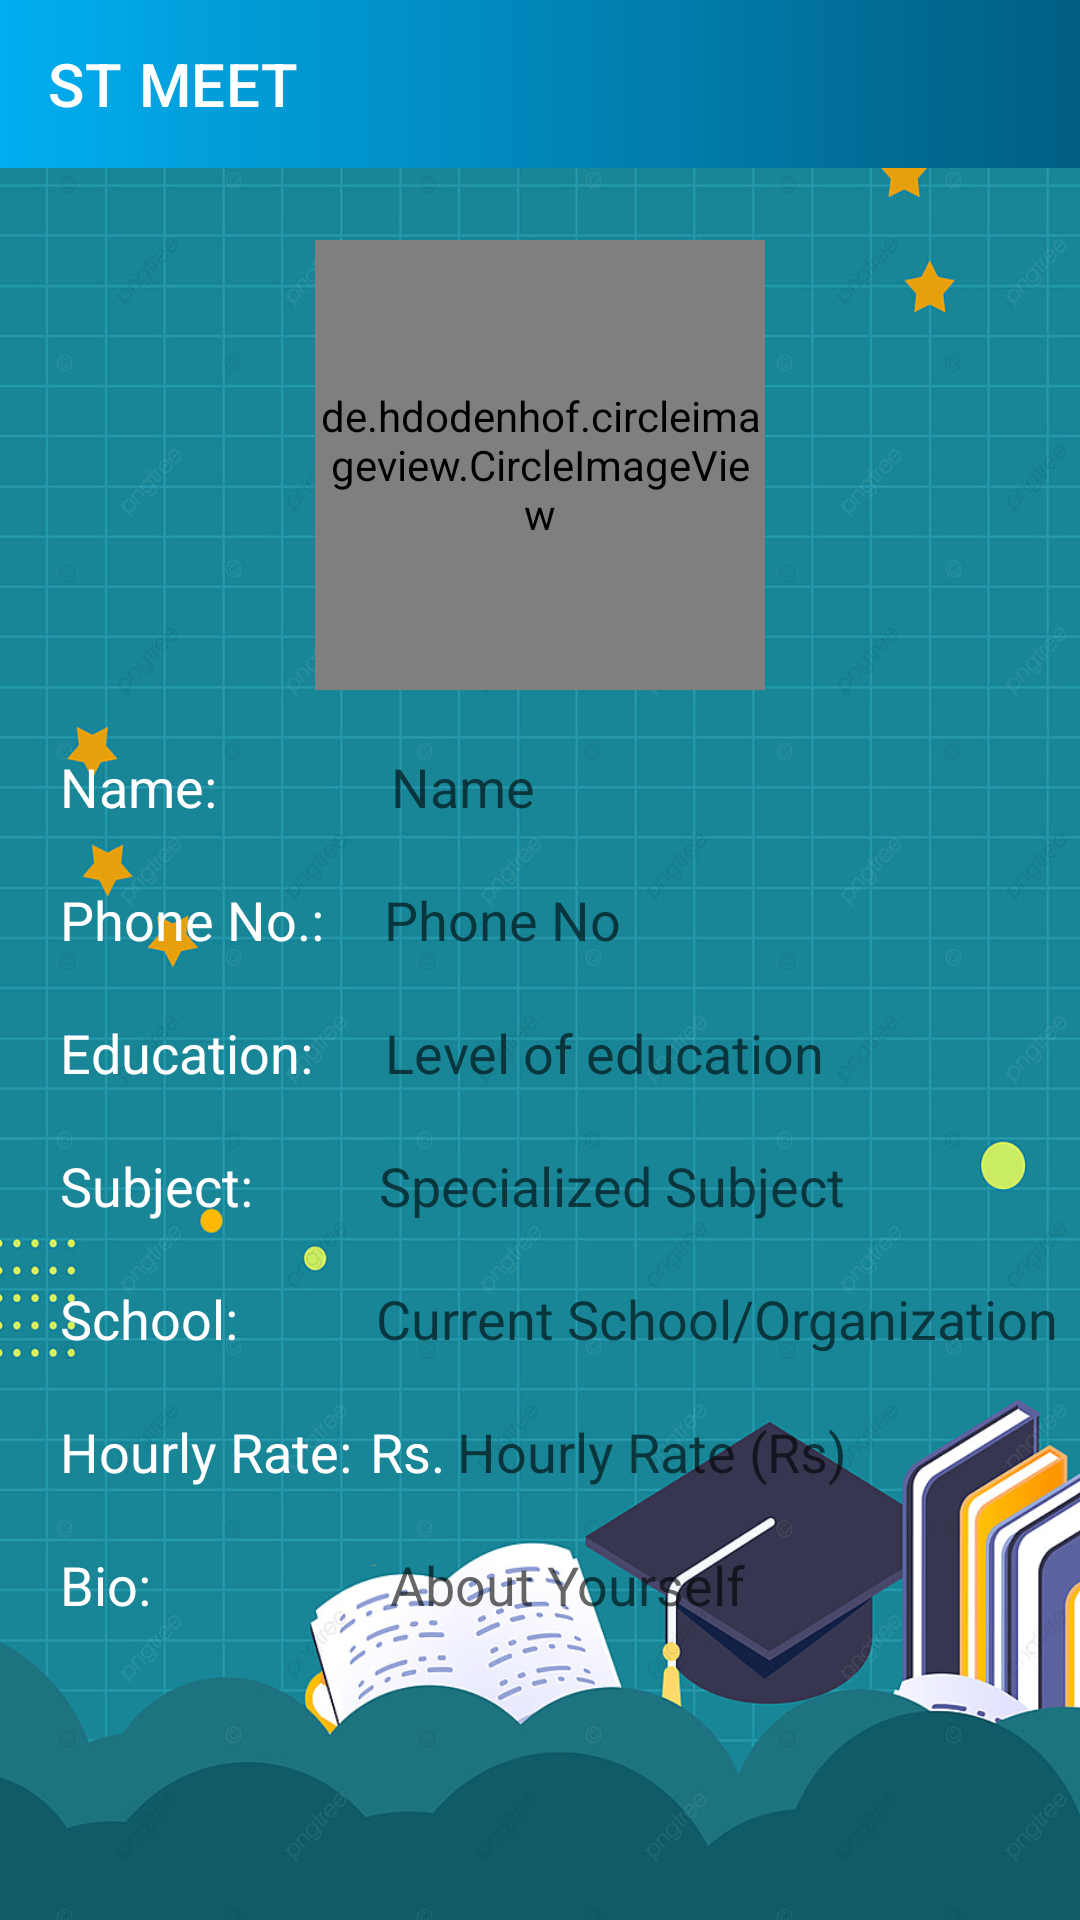

The Android layout XML behind this screen, and the referenced resources:
<!-- AndroidManifest.xml: application theme Theme.STMeet -->
<!-- res/layout/activity_teacher_info_user.xml -->
<?xml version="1.0" encoding="utf-8"?>
<androidx.drawerlayout.widget.DrawerLayout xmlns:android="http://schemas.android.com/apk/res/android"
    xmlns:app="http://schemas.android.com/apk/res-auto"
    xmlns:tools="http://schemas.android.com/tools"
    android:layout_width="match_parent"
    android:layout_height="match_parent"
    android:id="@+id/drawer"
    android:background="@drawable/study6"
    tools:context=".info.TeacherInfoUserActivity">

    <androidx.constraintlayout.widget.ConstraintLayout
        android:layout_width="match_parent"
        android:layout_height="match_parent"
        android:layout_marginTop="60dp"
        >

        <de.hdodenhof.circleimageview.CircleImageView
            android:id="@+id/profileImage"
            android:layout_width="150dp"
            android:layout_height="150dp"
            android:src="@mipmap/ic_launcher"
            android:layout_marginTop="20dp"
            app:civ_border_width="4dp"
            app:civ_border_color="@color/lightBlue"
            app:layout_constraintEnd_toEndOf="parent"
            app:layout_constraintStart_toStartOf="parent"
            app:layout_constraintTop_toTopOf="parent" />

        <TextView
            android:id="@+id/nameTV"
            android:layout_width="wrap_content"
            android:layout_height="wrap_content"
            android:layout_margin="20sp"
            android:text="Name:"
            android:textColor="@color/white"
            android:textSize="18sp"
            app:layout_constraintStart_toStartOf="parent"
            app:layout_constraintTop_toBottomOf="@+id/profileImage" />

        <EditText
            android:id="@+id/name"
            android:layout_width="wrap_content"
            android:layout_height="wrap_content"
            android:layout_margin="20sp"
            android:textSize="18sp"
            android:background="@null"
            android:textColor="@color/white"
            android:hint="Name"
            android:paddingLeft="38sp"
            app:layout_constraintStart_toEndOf="@+id/nameTV"
            app:layout_constraintTop_toBottomOf="@+id/profileImage" />

        <TextView
            android:id="@+id/phoneTV"
            android:layout_width="wrap_content"
            android:layout_height="wrap_content"
            android:layout_margin="20sp"
            android:text="Phone No.:"
            android:textColor="@color/white"
            android:textSize="18sp"
            app:layout_constraintStart_toStartOf="parent"
            app:layout_constraintTop_toBottomOf="@+id/nameTV" />


        <EditText
            android:id="@+id/phoneNo"
            android:layout_width="wrap_content"
            android:layout_height="wrap_content"
            android:layout_margin="20sp"
            android:background="@null"
            android:textColor="@color/white"
            android:hint="Phone No"
            android:inputType="number"
            android:textSize="18sp"
            app:layout_constraintStart_toEndOf="@+id/phoneTV"
            app:layout_constraintTop_toBottomOf="@+id/name" />

        <TextView
            android:id="@+id/educationTV"
            android:layout_width="wrap_content"
            android:layout_height="wrap_content"
            android:layout_margin="20sp"
            android:text="Education:"
            android:textColor="@color/white"
            android:textSize="18sp"
            app:layout_constraintStart_toStartOf="parent"
            app:layout_constraintTop_toBottomOf="@+id/phoneTV" />


        <EditText
            android:id="@+id/education"
            android:layout_width="wrap_content"
            android:layout_height="wrap_content"
            android:layout_margin="20sp"
            android:background="@null"
            android:textColor="@color/white"
            android:hint="Level of education"
            android:textSize="18sp"
            android:paddingLeft="4sp"
            app:layout_constraintStart_toEndOf="@+id/educationTV"
            app:layout_constraintTop_toBottomOf="@+id/phoneNo" />

        <TextView
            android:id="@+id/subjectTV"
            android:layout_width="wrap_content"
            android:layout_height="wrap_content"
            android:layout_margin="20sp"
            android:text="Subject:"
            android:textColor="@color/white"
            android:textSize="18sp"
            app:layout_constraintStart_toStartOf="parent"
            app:layout_constraintTop_toBottomOf="@+id/educationTV" />


        <EditText
            android:id="@+id/subject"
            android:layout_width="wrap_content"
            android:layout_height="wrap_content"
            android:layout_margin="20sp"
            android:background="@null"
            android:textColor="@color/white"
            android:hint="Specialized Subject"
            android:textSize="18sp"
            android:paddingLeft="22sp"
            app:layout_constraintStart_toEndOf="@+id/subjectTV"
            app:layout_constraintTop_toBottomOf="@+id/education" />

        <TextView
            android:id="@+id/schoolTV"
            android:layout_width="wrap_content"
            android:layout_height="wrap_content"
            android:layout_margin="20sp"
            android:text="School:"
            android:textColor="@color/white"
            android:textSize="18sp"
            app:layout_constraintStart_toStartOf="parent"
            app:layout_constraintTop_toBottomOf="@+id/subjectTV" />


        <EditText
            android:id="@+id/school"
            android:layout_width="wrap_content"
            android:layout_height="wrap_content"
            android:layout_margin="20sp"
            android:background="@null"
            android:textColor="@color/white"
            android:hint="Current School/Organization"
            android:textSize="18sp"
            android:paddingLeft="26sp"
            app:layout_constraintStart_toEndOf="@+id/schoolTV"
            app:layout_constraintTop_toBottomOf="@+id/subject" />

        <TextView
            android:id="@+id/hourlyRateTv"
            android:layout_width="wrap_content"
            android:layout_height="wrap_content"
            android:layout_margin="20sp"
            android:text="Hourly Rate:"
            android:textColor="@color/white"
            android:textSize="18sp"
            app:layout_constraintStart_toStartOf="parent"
            app:layout_constraintTop_toBottomOf="@+id/schoolTV" />

        <TextView
            android:id="@+id/rs"
            android:layout_width="wrap_content"
            android:layout_height="wrap_content"
            android:layout_marginTop="20sp"
            android:layout_marginLeft="6dp"
            android:background="@null"
            android:text="Rs."
            android:textSize="18sp"
            android:textColor="@color/white"
            app:layout_constraintStart_toEndOf="@+id/hourlyRateTv"
            app:layout_constraintTop_toBottomOf="@+id/school" />


        <EditText
            android:id="@+id/userHourlyRate"
            android:layout_width="wrap_content"
            android:layout_height="wrap_content"
            android:layout_marginTop="20dp"
            android:layout_marginLeft="4dp"
            android:background="@null"
            android:textColor="@color/white"
            android:hint="Hourly Rate (Rs)"
            android:textSize="18sp"
            app:layout_constraintStart_toEndOf="@+id/rs"
            app:layout_constraintTop_toBottomOf="@+id/school" />

        <TextView
            android:id="@+id/aboutTV"
            android:layout_width="wrap_content"
            android:layout_height="wrap_content"
            android:layout_margin="20sp"
            android:text="Bio:"
            android:textColor="@color/white"
            android:textSize="18sp"
            app:layout_constraintStart_toStartOf="parent"
            app:layout_constraintTop_toBottomOf="@+id/hourlyRateTv" />

        <EditText
            android:id="@+id/about"
            android:layout_width="match_parent"
            android:layout_height="wrap_content"
            android:layout_margin="20sp"
            android:background="@null"
            android:hint="About Yourself"
            android:textColor="@color/white"
            android:paddingLeft="110dp"
            app:layout_constraintStart_toEndOf="@+id/aboutTV"
            app:layout_constraintTop_toBottomOf="@+id/userHourlyRate" />

        

    </androidx.constraintlayout.widget.ConstraintLayout>

    <include
        android:layout_height="match_parent"
        android:layout_width="match_parent"
        layout="@layout/content_main"/>

    <com.google.android.material.navigation.NavigationView
        android:layout_width="wrap_content"
        android:layout_height="match_parent"
        android:id="@+id/navmenu"
        app:menu="@menu/teacher_menu"
        app:headerLayout="@layout/drawer_header"
        android:layout_gravity="start"/>

</androidx.drawerlayout.widget.DrawerLayout>
<!-- res/layout/content_main.xml (included above) -->
<?xml version="1.0" encoding="utf-8"?>
<androidx.constraintlayout.widget.ConstraintLayout xmlns:android="http://schemas.android.com/apk/res/android"
    android:layout_width="match_parent"
    android:layout_height="match_parent"
    xmlns:app="http://schemas.android.com/apk/res-auto"
    xmlns:tools="http://schemas.android.com/tools"
    >

    <androidx.appcompat.widget.Toolbar
        android:id="@+id/toolbar"
        android:layout_width="match_parent"
        android:layout_height="?attr/actionBarSize"
        app:title="ST MEET"
        app:titleTextColor="@color/white"
        app:layout_constraintEnd_toEndOf="parent"
        android:background="@drawable/bg1"
        android:gravity="center"
        app:layout_constraintStart_toStartOf="parent"
        app:layout_constraintTop_toTopOf="parent"
        android:theme="@style/ThemeOverlay.AppCompat.Dark"/>

</androidx.constraintlayout.widget.ConstraintLayout>
<!-- res/layout/drawer_header.xml (included above) -->
<?xml version="1.0" encoding="utf-8"?>
<androidx.appcompat.widget.LinearLayoutCompat
    xmlns:android="http://schemas.android.com/apk/res/android"
    android:layout_width="match_parent"
    android:layout_height="170dp"
    android:orientation="vertical"
    android:background="@drawable/bg1">

    <ImageView
        android:layout_width="match_parent"
        android:layout_height="match_parent"
        android:src="@drawable/logo4"/>


</androidx.appcompat.widget.LinearLayoutCompat>
<!-- resources referenced by this layout -->
<resources>
  <color name="lightBlue">#01AEF0</color>
  <color name="white">#FFFFFFFF</color>
  <!-- drawable bg1 (drawable) -->
  <?xml version="1.0" encoding="utf-8"?>
  <shape xmlns:android="http://schemas.android.com/apk/res/android">
  
      <gradient android:startColor="@color/lightBlue"
                android:endColor="@color/midBlue">
      </gradient>
  
  </shape>
  <!-- drawable logo4: png bitmap (drawable, 20120 bytes) -->
  <!-- drawable study6: jpg bitmap (drawable, 321187 bytes) -->
  <style name="Theme.STMeet" parent="Theme.MaterialComponents.DayNight.NoActionBar">
          
          <item name="colorPrimary">@color/lightBlue</item>
          <item name="colorPrimaryVariant">@color/midBlue</item>
          <item name="colorOnPrimary">@color/white</item>
          
          <item name="colorSecondary">@color/teal_200</item>
          <item name="colorSecondaryVariant">@color/teal_700</item>
          <item name="colorOnSecondary">@color/black</item>
          
          <item name="android:statusBarColor" tools:targetApi="l">?attr/colorPrimaryVariant</item>
          
          <item name="android:itemBackground">@drawable/bg1</item>
  
      </style>
  <color name="midBlue">#015E82</color>
  <color name="teal_200">#FF03DAC5</color>
  <color name="teal_700">#FF018786</color>
  <color name="black">#FF000000</color>
</resources>
